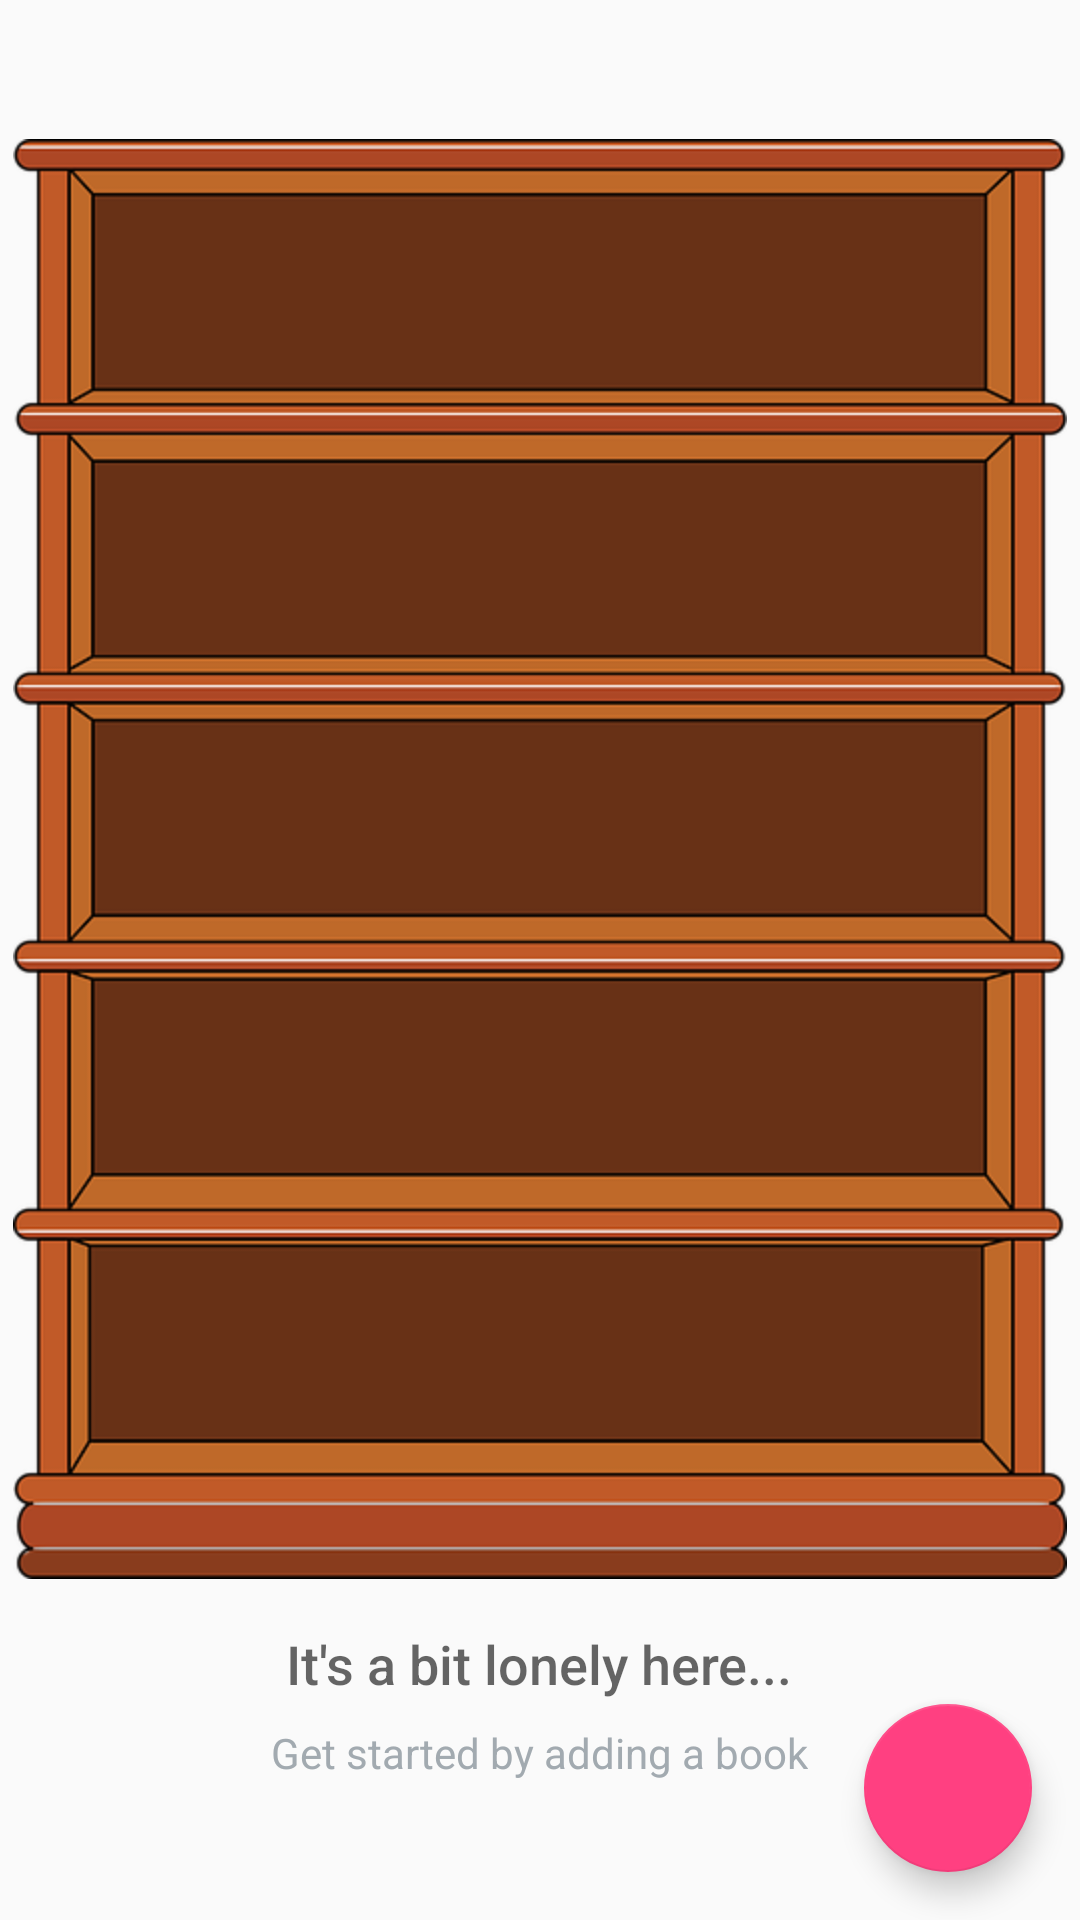

The Android layout XML behind this screen, and the referenced resources:
<!-- AndroidManifest.xml: application theme AppTheme -->
<!-- res/layout/activity_main.xml -->
<?xml version="1.0" encoding="utf-8"?>
<RelativeLayout
    xmlns:android="http://schemas.android.com/apk/res/android"
    xmlns:tools="http://schemas.android.com/tools"
    android:layout_width="match_parent"
    android:layout_height="match_parent"
    tools:context=".MainActivity">

    <ListView
        android:id="@+id/list"
        android:layout_width="match_parent"
        android:layout_height="match_parent"
        android:padding="@dimen/activity_margin"/>

    
    <RelativeLayout
        android:id="@+id/empty_view"
        android:layout_width="wrap_content"
        android:layout_height="wrap_content"
        android:layout_centerInParent="true">

        <ImageView
            android:id="@+id/empty_shelf_image"
            android:layout_width="wrap_content"
            android:layout_height="wrap_content"
            android:layout_centerHorizontal="true"
            android:src="@drawable/ic_empty_shelf"/>

        <TextView
            android:id="@+id/empty_title_text"
            android:layout_width="wrap_content"
            android:layout_height="wrap_content"
            android:layout_below="@+id/empty_shelf_image"
            android:layout_centerHorizontal="true"
            android:fontFamily="sans-serif-medium"
            android:paddingTop="16dp"
            android:text="@string/empty_view_title_text"
            android:textAppearance="?android:textAppearanceMedium"/>

        <TextView
            android:id="@+id/empty_subtitle_text"
            android:layout_width="wrap_content"
            android:layout_height="wrap_content"
            android:layout_below="@+id/empty_title_text"
            android:layout_centerHorizontal="true"
            android:fontFamily="sans-serif"
            android:paddingTop="8dp"
            android:text="@string/empty_view_subtitle_text"
            android:textAppearance="?android:textAppearanceSmall"
            android:textColor="#A2AAB0"/>
    </RelativeLayout>

    <android.support.design.widget.FloatingActionButton
        android:id="@+id/fab"
        android:layout_width="wrap_content"
        android:layout_height="wrap_content"
        android:layout_alignParentBottom="true"
        android:layout_alignParentRight="true"
        android:layout_margin="@dimen/fab_margin"
        android:src="@drawable/ic_add_book"/>
</RelativeLayout>
<!-- resources referenced by this layout -->
<resources>
  <dimen name="activity_margin">16dp</dimen>
  <dimen name="fab_margin">16dp</dimen>
  <!-- drawable ic_empty_shelf: png bitmap (drawable-hdpi, 21198 bytes) -->
  <string name="empty_view_subtitle_text">Get started by adding a book</string>
  <string name="empty_view_title_text">It\'s a bit lonely here...</string>
  <style name="AppTheme" parent="Theme.AppCompat.Light.DarkActionBar">
          
          <item name="colorPrimary">@color/colorPrimary</item>
          <item name="colorPrimaryDark">@color/colorPrimaryDark</item>
          <item name="colorAccent">@color/colorAccent</item>
      </style>
  <color name="colorPrimary">#3F51B5</color>
  <color name="colorPrimaryDark">#303F9F</color>
  <color name="colorAccent">#FF4081</color>
</resources>
